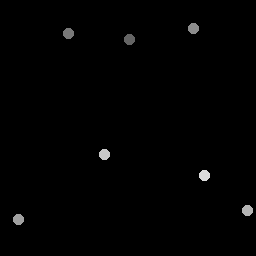

Data behind this chart, as committed beside it:
129.75, 39.5
68.5, 34.25
194, 29
19, 220
248, 211
105, 155
205, 176
